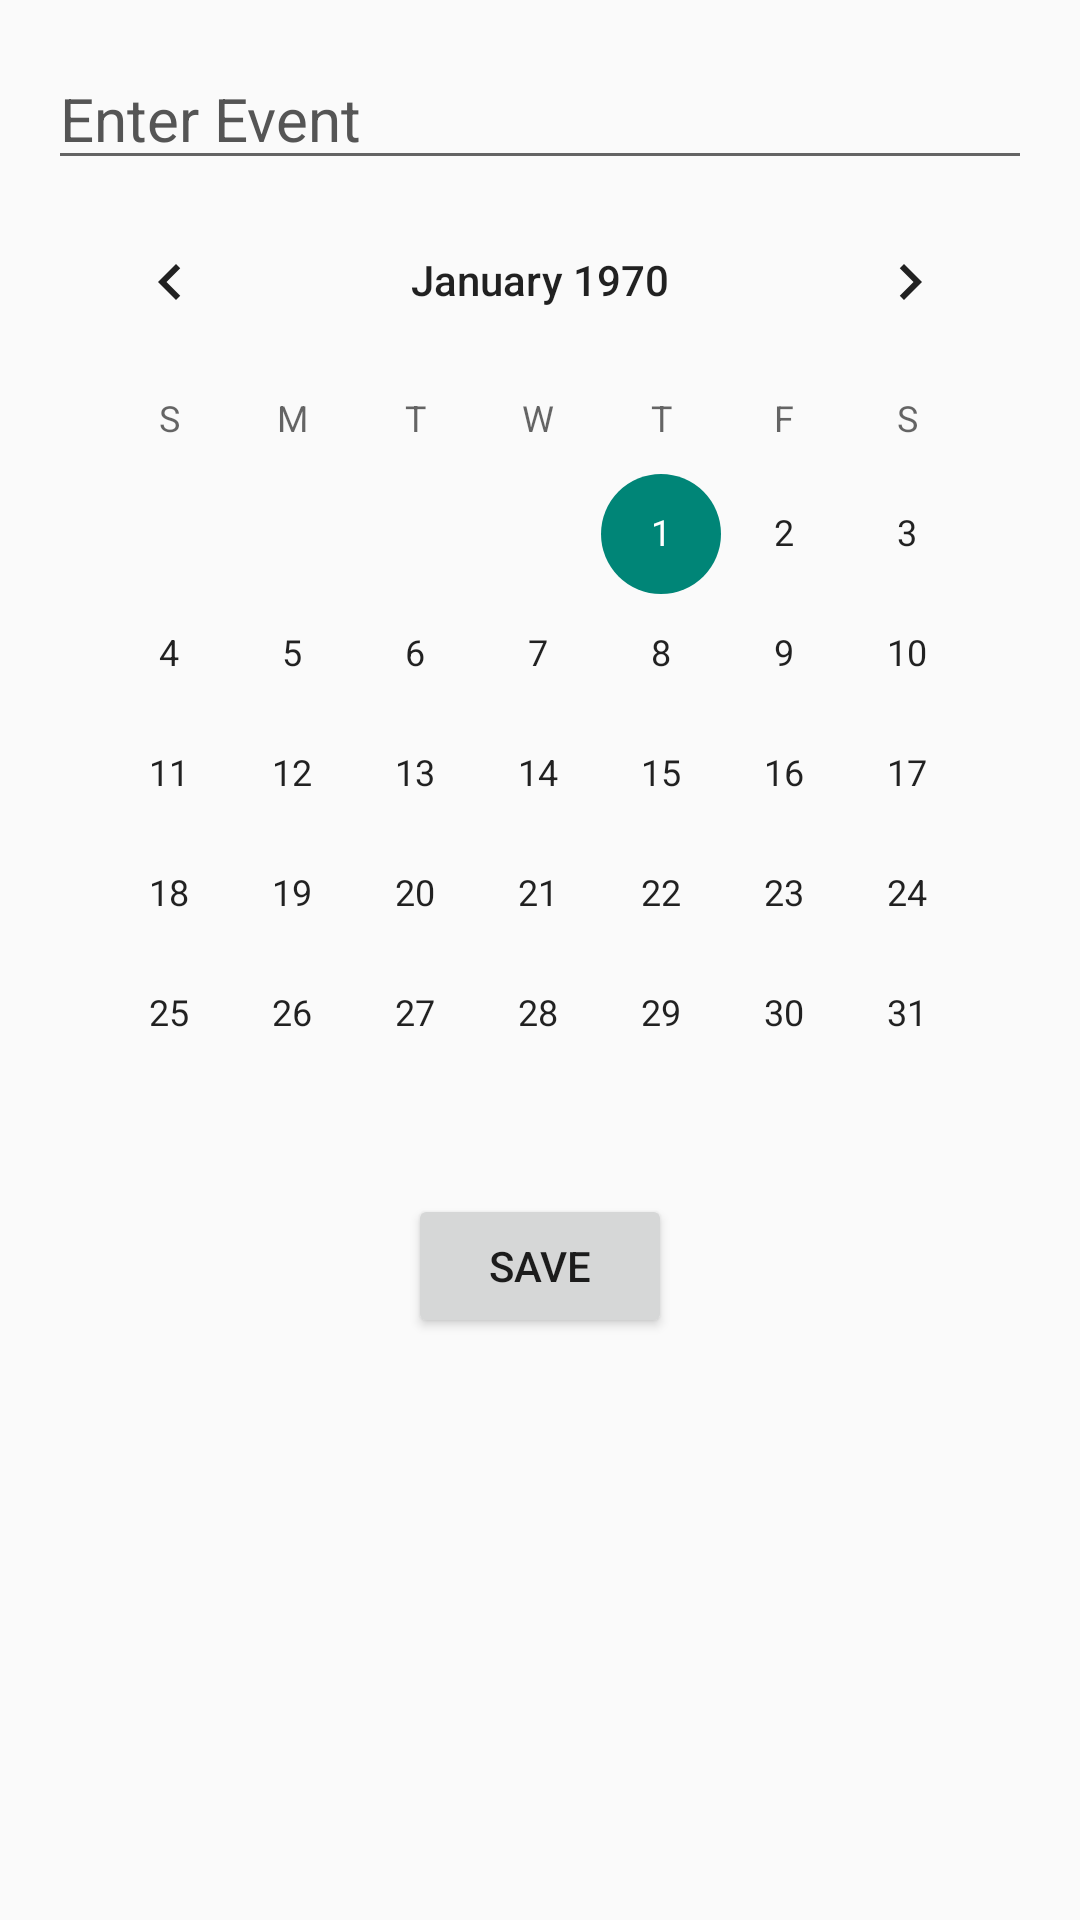

Layout XML and referenced resources for this Android screen:
<!-- AndroidManifest.xml: application theme Base.Theme.RossWeek9InputDialog -->
<!-- res/layout/view_dialog.xml -->
<?xml version="1.0" encoding="utf-8"?>
<LinearLayout xmlns:android="http://schemas.android.com/apk/res/android"
    android:layout_width="match_parent"
    android:layout_height="wrap_content"
    android:orientation="vertical"
    android:padding="16dp">

    <EditText
        android:id="@+id/edit_name"
        android:layout_width="match_parent"
        android:layout_height="wrap_content"
        android:textSize="20sp"
        android:autofillHints="Enter event name"
        android:inputType="text"
        android:hint="@string/enter_event"
        android:textColorHint="@color/gray500"/>

    <CalendarView
        android:id="@+id/edit_calendar"
        android:layout_width="match_parent"
        android:layout_height="wrap_content" />

    <Button
        android:id="@+id/button_save"
        android:layout_width="wrap_content"
        android:layout_height="wrap_content"
        android:layout_gravity="center"
        android:text="@string/save" />
</LinearLayout>
<!-- resources referenced by this layout -->
<resources>
  <color name="gray500">#555555</color>
  <string name="enter_event">Enter Event</string>
  <string name="save">SAVE</string>
  <style name="Base.Theme.RossWeek9InputDialog" parent="Theme.AppCompat.DayNight">
          
          
      </style>
</resources>
